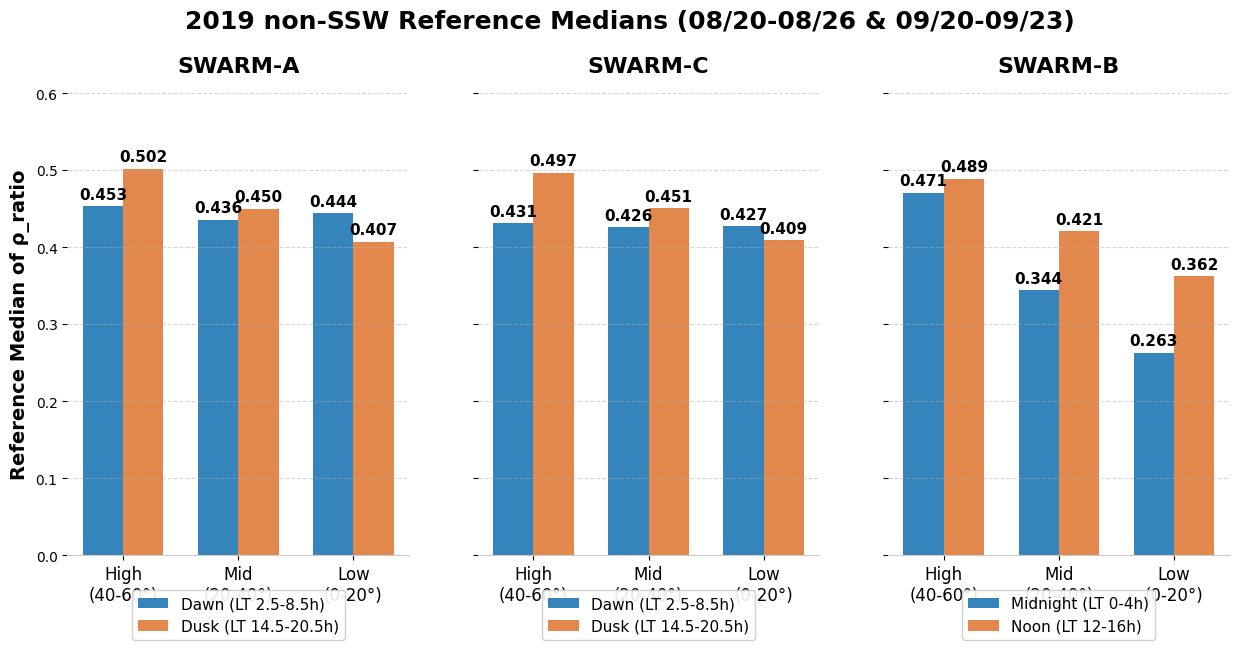

The script that saved this image:
"""
plot_ref_medians_comparison_2019.py

Purpose:
    Create a clean, presentation-ready bar chart of the 2019 non-SSW reference medians
    for SWARM-A, B, and C (with updated LT sectors).
    This chart can be directly pasted into slides.
"""

import matplotlib.pyplot as plt
import numpy as np
from pathlib import Path

# 計算された2019年基準中央値データ
data = {
    "SWARM-A": {
        "Dawn (LT 2.5-8.5h)": [0.453, 0.436, 0.444],
        "Dusk (LT 14.5-20.5h)": [0.502, 0.450, 0.407]
    },
    "SWARM-C": {
        "Dawn (LT 2.5-8.5h)": [0.431, 0.426, 0.427],
        "Dusk (LT 14.5-20.5h)": [0.497, 0.451, 0.409]
    },
    "SWARM-B": {
        "Midnight (LT 0-4h)": [0.471, 0.344, 0.263],
        "Noon (LT 12-16h)": [0.489, 0.421, 0.362]
    }
}

categories = ["High\n(40-60°)", "Mid\n(20-40°)", "Low\n(0-20°)"]
x = np.arange(len(categories))
width = 0.35

# スライド用にクリアなスタイルに設定
plt.rcParams['font.sans-serif'] = 'Arial'
plt.rcParams['font.family'] = 'sans-serif'

fig, axes = plt.subplots(1, 3, figsize=(15, 6), sharey=True)
fig.patch.set_facecolor('white')

# サテライトごとのカラー設定
colors = {
    "Dawn / Midnight": "#1f77b4",  # 青
    "Dusk / Noon": "#e07b39"       # オレンジ
}

for i, sat_name in enumerate(["SWARM-A", "SWARM-C", "SWARM-B"]):
    ax = axes[i]
    sat_data = data[sat_name]
    
    # キー名を取得（LTセクター名）
    lt_keys = list(sat_data.keys())
    lt1, lt2 = lt_keys[0], lt_keys[1]
    
    # 棒グラフの描画
    rects1 = ax.bar(x - width/2, sat_data[lt1], width, label=lt1, color=colors["Dawn / Midnight"], alpha=0.9, edgecolor='none')
    rects2 = ax.bar(x + width/2, sat_data[lt2], width, label=lt2, color=colors["Dusk / Noon"], alpha=0.9, edgecolor='none')
    
    # 数値ラベルを棒の上に追加
    def autolabel(rects):
        for rect in rects:
            height = rect.get_height()
            ax.annotate(f'{height:.3f}',
                        xy=(rect.get_x() + rect.get_width() / 2, height),
                        xytext=(0, 3),  # 3 points vertical offset
                        textcoords="offset points",
                        ha='center', va='bottom', fontsize=11, fontweight='bold')

    autolabel(rects1)
    autolabel(rects2)
    
    # 軸の装飾
    ax.set_title(sat_name, fontsize=16, fontweight='bold', pad=15)
    ax.set_xticks(x)
    ax.set_xticklabels(categories, fontsize=12)
    ax.set_ylim(0, 0.6)  # 2019年は全体的に値が小さいため上限を0.6に調整
    ax.grid(axis='y', linestyle='--', alpha=0.5)
    ax.spines['top'].set_visible(False)
    ax.spines['right'].set_visible(False)
    ax.spines['left'].set_visible(False)
    ax.spines['bottom'].set_color('#cccccc')
    ax.legend(loc='lower center', fontsize=11, framealpha=0.9, bbox_to_anchor=(0.5, -0.2))

axes[0].set_ylabel("Reference Median of \u03c1_ratio", fontsize=14, fontweight='bold')

plt.suptitle("2019 non-SSW Reference Medians (08/20-08/26 & 09/20-09/23)", fontsize=18, fontweight='bold', y=1.02)

# 画像として保存
out_png = Path("Figure/2019/reference_medians_comparison.png")
out_png.parent.mkdir(parents=True, exist_ok=True)
plt.savefig(out_png, dpi=200, bbox_inches='tight', facecolor='white')
print(f"Saved: {out_png}")
plt.close()
